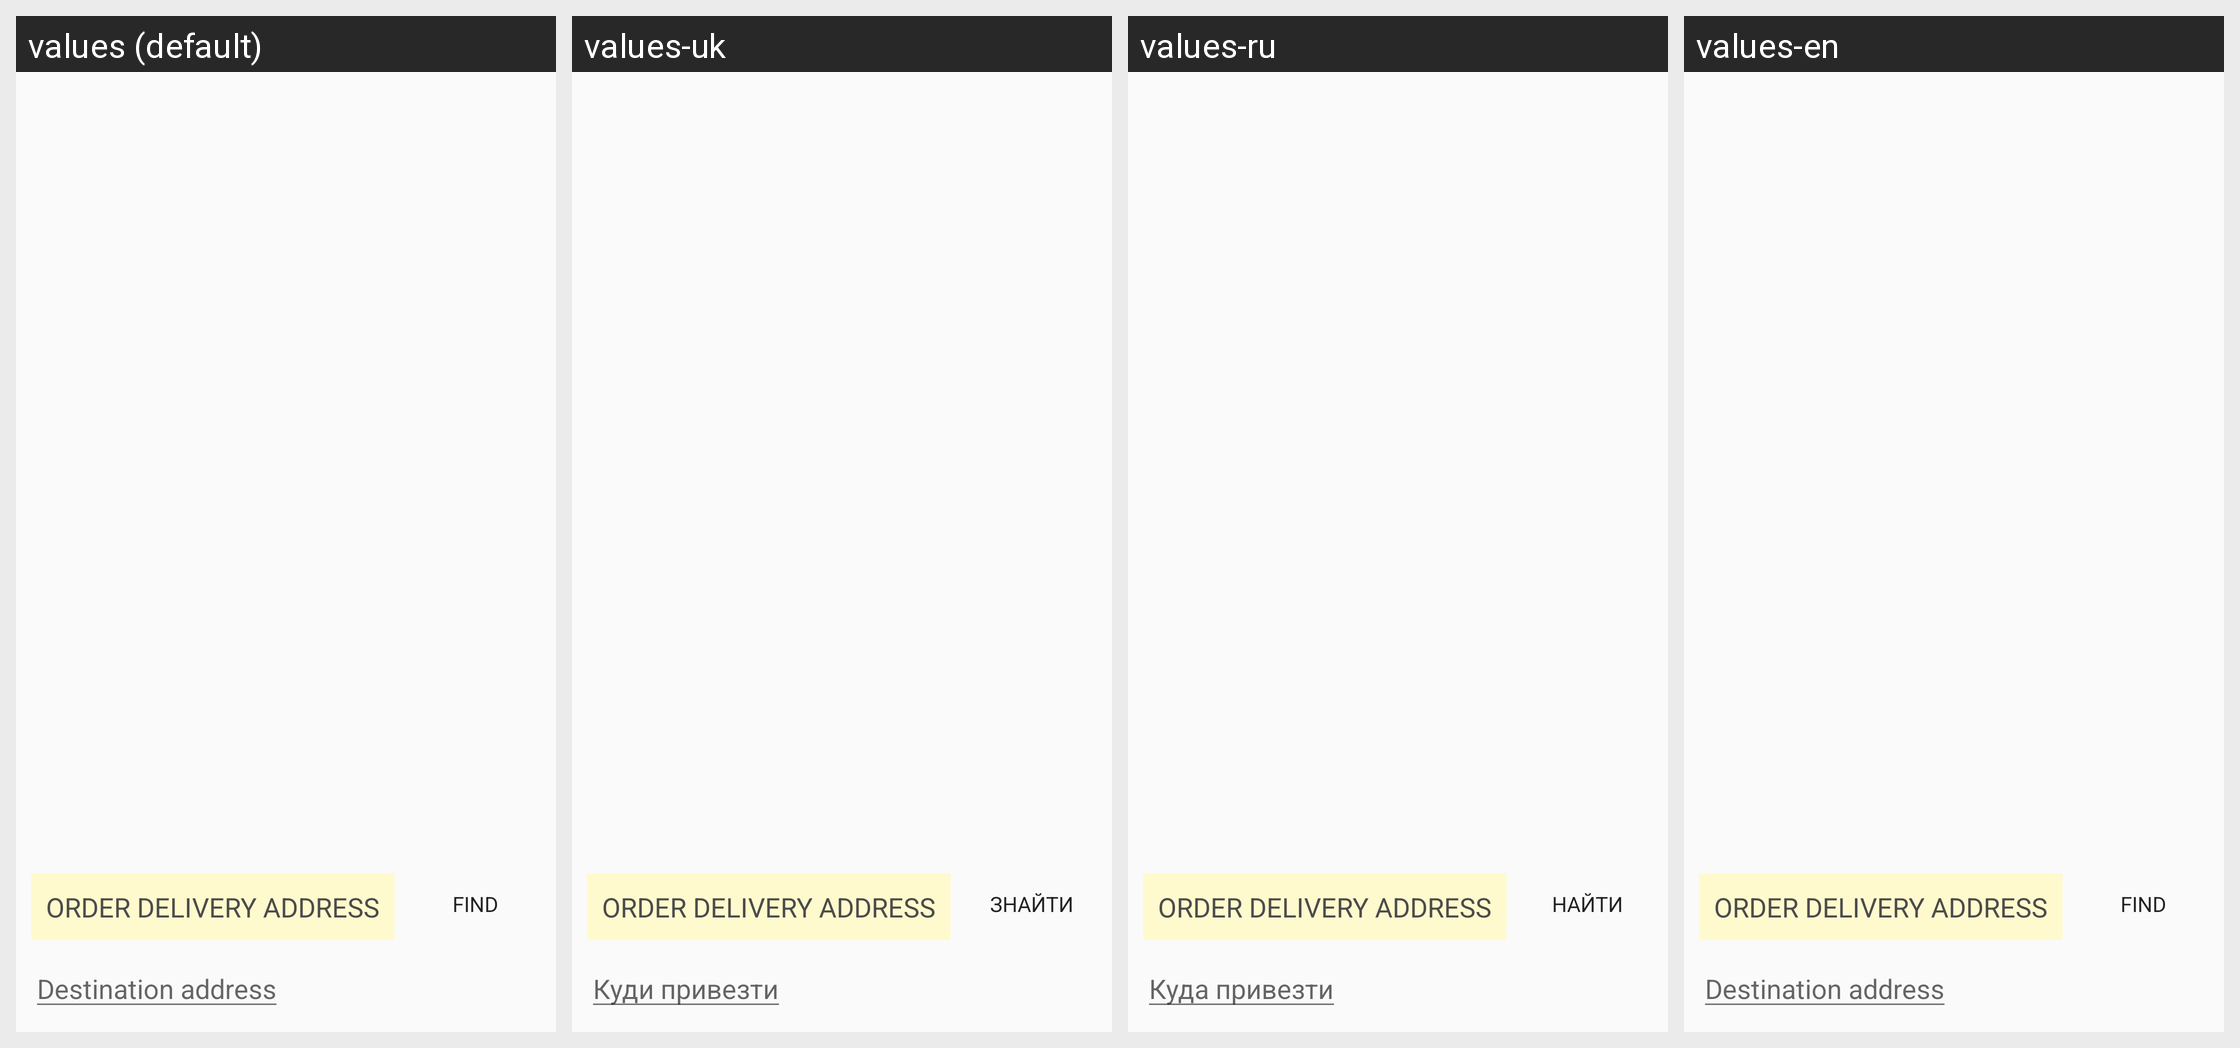

Locale-by-locale string values for the Android screen shown in this grid:
Android screen res/layout/fragment_delivery.xml rendered under 4 locales, left to right: values (default), values-uk, values-ru, values-en. Device: Nexus 5 (rendered at 1080×1920; each locale shown at half size, 540×960, under a caption strip naming it); theme AppTheme.
Strings drawn on this screen, with the default value and each locale's value (text and hints the layout hard-codes, and strings that could not be matched under every locale, appear in the picture but are not listed):

button_find
  values: FIND
  values-uk: ЗНАЙТИ
  values-ru: НАЙТИ
  values-en: FIND

order_destination_address
  values: Destination address
  values-uk: Куди привезти
  values-ru: Куда привезти
  values-en: Destination address
